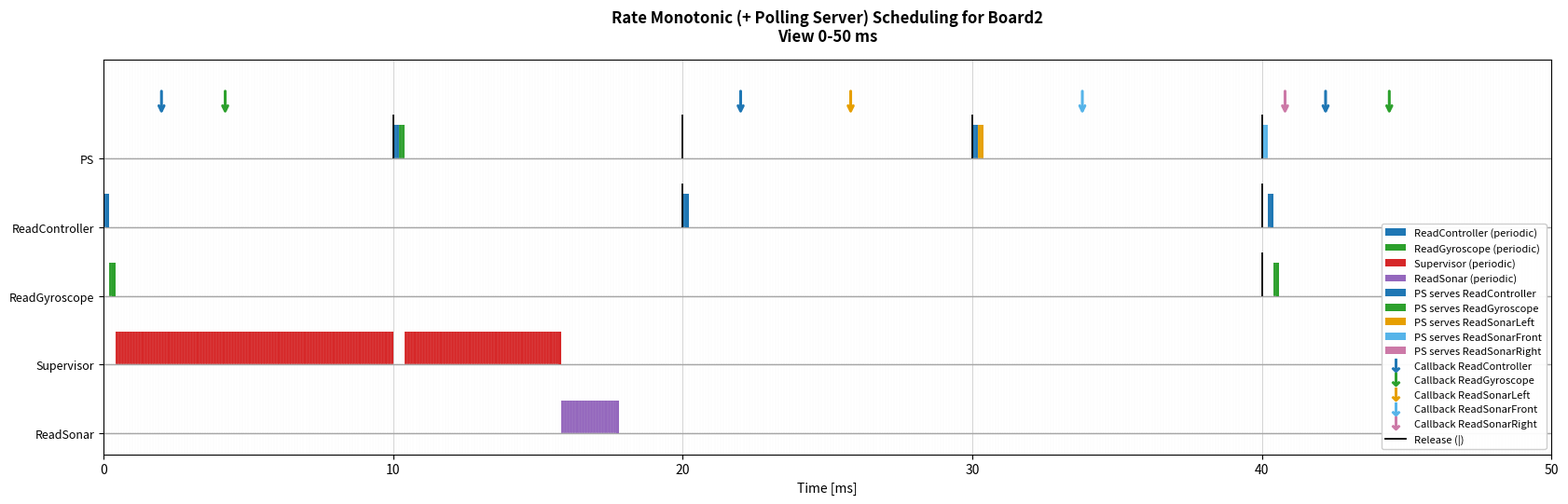
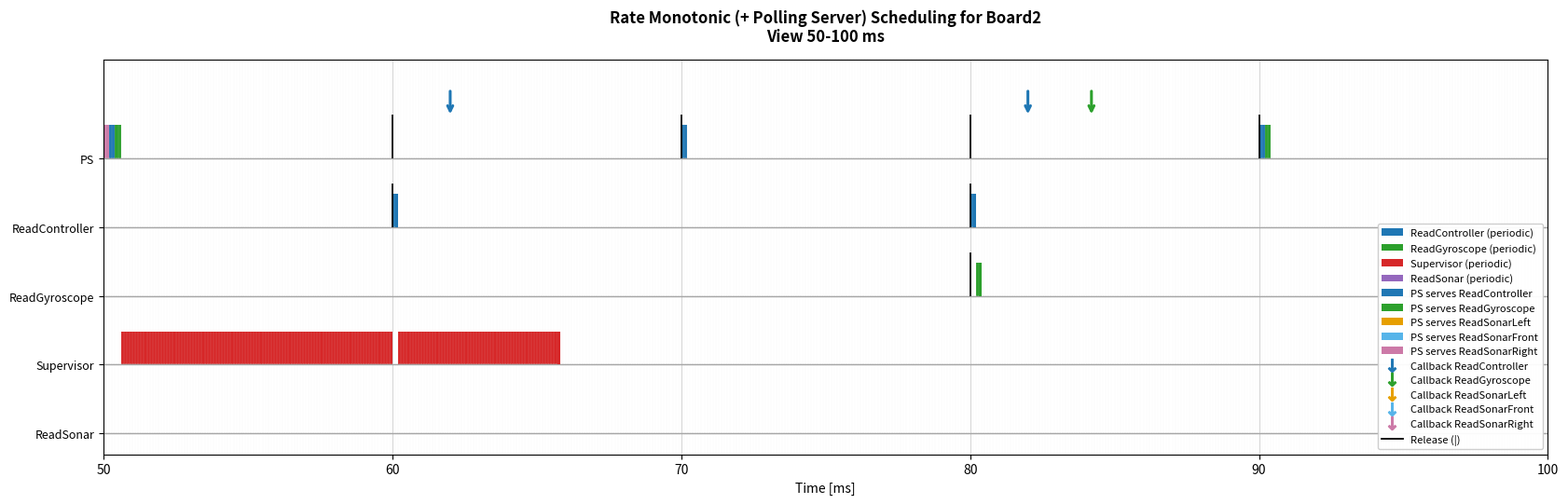
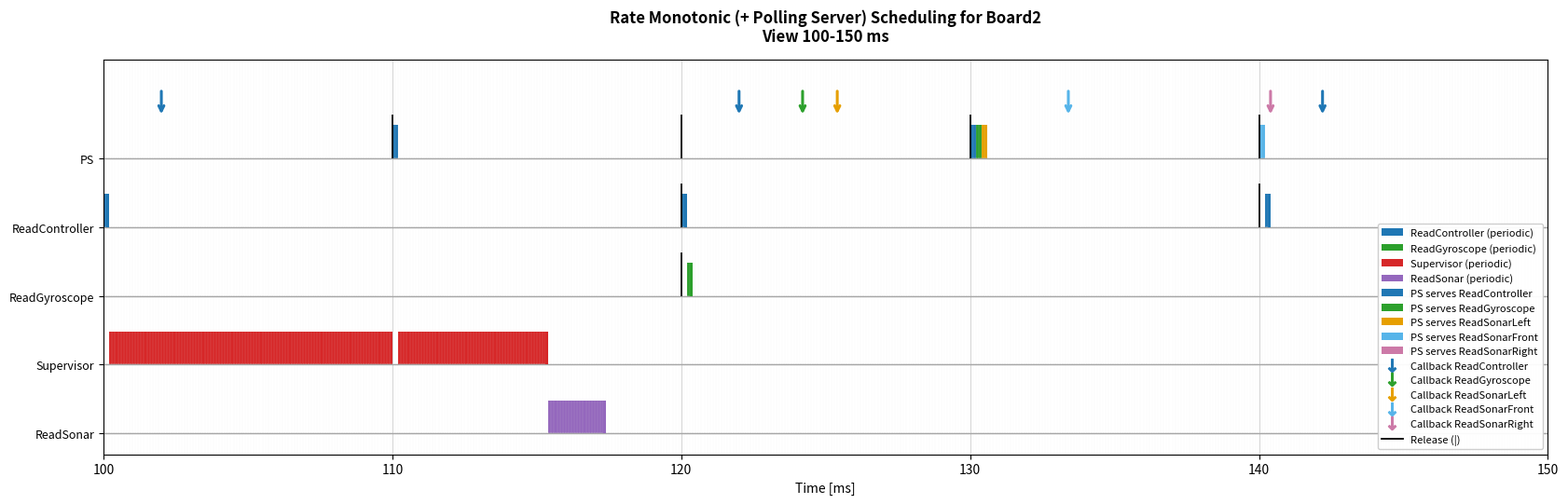
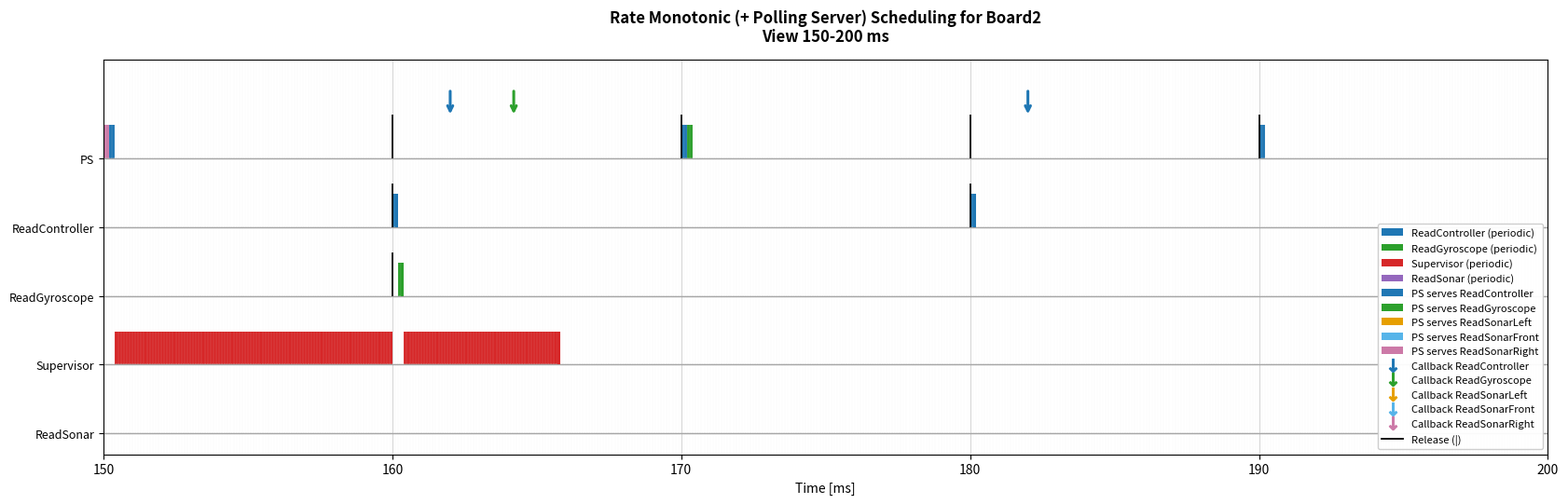

The script that saved these images, in order:
# rm_PollingServer_scheduler.py
# ------------------------------------------------------------
# RM + Polling Server (PS) "puro" (Buttazzo-style) - VERSIONE JOB-BASED
#
# Questa versione riflette la tua implementazione CMSIS-RTOS2:
# - Il thread PS si "attiva" SOLO al rilascio periodico (k*Ts).
# - All'attivazione, se non ci sono richieste pendenti, non fa lavoro e si riaddormenta.
# - Se ci sono richieste, le serve consumando AL PIÙ Cs ms (budget) e poi termina il job.
# - Se la coda si svuota prima, termina subito (non resta runnable).
# - Se arrivano nuove richieste dopo che il PS ha terminato, aspettano il prossimo rilascio.
#
# Callback aperiodiche dipendenti dallo start dei task periodici:
# - Quando un job periodico di lettura inizia a eseguire (primo ms), schedula callback aperiodiche.
# - Controller: +2ms
# - Gyro: +4ms
# - Sonar: +[2..25]ms oppure triplo Left/Front/Right con delay diversi (parametro).
#
# Plot:
# - Baseline per task (rette).
# - Barre che partono dalla retta.
# - Release: linea verticale nera.
# - Fine job periodici: end-cap (ultimo rettangolino) più evidente (alto e/o colore).
# - Callback: segmento start→Ta disegnato nella corsia del task periodico sorgente.
# - PS: ms colorati in base alla callback servita (sorgente distinta, incl. sonar triplo).
# - Legenda in basso a destra.
# ------------------------------------------------------------

import matplotlib.pyplot as plt
from math import gcd
from functools import reduce
from collections import deque
import random
import argparse
from matplotlib.lines import Line2D
from matplotlib.patches import Patch
from matplotlib.ticker import FuncFormatter

# ============================================================
# CONFIGURAZIONE (Board2)
# ============================================================

# ------------------------------------------------------------
# Risoluzione temporale simulazione/plot
# - La simulazione avanza a quanti di TIME_QUANTUM_US microsecondi.
# - Tutti i tempi di input (C, T, delay, Cs, Ts) sono espressi in microsecondi.
# - TIME_QUANTUM_US deve essere un divisore comune di tutti i tempi usati.
# ------------------------------------------------------------
TIME_QUANTUM_US_CHOICES = (10, 50, 100, 500)
DEFAULT_TIME_QUANTUM_US = 100

# Task periodici (nome, C, T) in microsecondi
tasks = [
    ("ReadController", 200, 20_000),
    ("ReadGyroscope",  200, 40_000),
    ("Supervisor",    15_000, 50_000),
    ("ReadSonar",      2_000, 100_000),
]

# Polling Server (nome, Cs, Ts) in microsecondi
PS = ("PS", 1_000, 10_000)

# -------------------------
# Dinamica Sonar: 1 callback oppure 3 callback (Left/Front/Right)
# -------------------------
SONAR_TRIPLE_CALLBACKS = True   # False => una sola callback "Sonar"

# Callback singole (delay_min, delay_max, C_callback)
SENSOR_CALLBACKS_SINGLE = {
    "ReadController": (2_000, 2_000, 200),
    "ReadGyroscope":  (4_000, 4_000, 200),
    "ReadSonar":      (2_000, 25_000, 600),
}

# Sonar triplo (delay diversi per generare arrivi distinti)
SONAR_CALLBACKS_TRIPLE = {
    "ReadSonarLeft":  (10_000, 10_000, 200),
    "ReadSonarFront": (18_000, 18_000, 200),
    "ReadSonarRight": (25_000, 25_000, 200),
}

# Delay worst-case (max) oppure random nel range (ripetibile con seed)
USE_WORST_CASE_DELAY = True
RANDOM_SEED = 1

# Tie-break Ts == Ttask:
# True  => periodico normale vince su PS (PS sotto)
# False => PS vince a parità
PERIODIC_WINS_TIE = True

# -------------------------
# Fine job periodici: end-cap (senza enfasi di altezza)
# -------------------------
FINISH_CAP_MODE = "normal"        # mantenuto per compatibilità (non usa più altezza extra)
FINISH_CAP_COLOR = "black"        # (non usato: il cap resta del colore del task)
FINISH_CAP_HEIGHT = 0.95          # (non usato)
# ============================================================


# ============================================================
# Utility
# ============================================================

def lcm(a, b):
    return a * b // gcd(a, b)

def hyperperiod(periods):
    return reduce(lcm, periods)

def rm_utilization(periodic_tasks, ps=None):
    U = sum(C / T for _, C, T in periodic_tasks)
    if ps is not None:
        _, Cs, Ts = ps
        U += Cs / Ts
    return U

def liu_layland_bound(n):
    return n * (2 ** (1 / n) - 1)

def ps_bound_P(tasks_periodic, PS_tuple):
    _, Cs, Ts = PS_tuple
    Ui = [C / T for _, C, T in tasks_periodic]
    P = 1.0
    for u in Ui:
        P *= (u + 1.0)
    Us = Cs / Ts
    Us_max = (2.0 - P) / P
    return Ui, P, Us, Us_max


# ============================================================
# Argparse + quantizzazione tempo (tick = TIME_QUANTUM_US)
# ============================================================

def parse_args():
    parser = argparse.ArgumentParser(add_help=True)
    parser.add_argument(
        "--dt-us",
        type=int,
        default=DEFAULT_TIME_QUANTUM_US,
        choices=TIME_QUANTUM_US_CHOICES,
        help="Risoluzione temporale (microsecondi) per simulazione/plot.",
    )
    return parser.parse_args()


args = parse_args()
DT_US = int(args.dt_us)


def _ensure_multiple_of_dt_us(label: str, value_us: int):
    if value_us % DT_US != 0:
        raise ValueError(
            f"{label}={value_us}us non è multiplo di DT_US={DT_US}us. "
            "Scegli un DT_US diverso oppure allinea i tempi di input."
        )


def us_to_ticks(value_us: int) -> int:
    _ensure_multiple_of_dt_us("time", value_us)
    return value_us // DT_US


def ticks_to_us(value_ticks: int) -> int:
    return int(value_ticks) * DT_US


def validate_timebase_configuration():
    # Periodici + PS
    for name, C_us, T_us in tasks:
        _ensure_multiple_of_dt_us(f"{name}.C", C_us)
        _ensure_multiple_of_dt_us(f"{name}.T", T_us)
    ps_name_local, Cs_us, Ts_us = PS
    _ensure_multiple_of_dt_us(f"{ps_name_local}.Cs", Cs_us)
    _ensure_multiple_of_dt_us(f"{ps_name_local}.Ts", Ts_us)

    # Callback / delay
    for k, (dmin_us, dmax_us, Ccb_us) in SENSOR_CALLBACKS_SINGLE.items():
        _ensure_multiple_of_dt_us(f"CB[{k}].dmin", dmin_us)
        _ensure_multiple_of_dt_us(f"CB[{k}].dmax", dmax_us)
        _ensure_multiple_of_dt_us(f"CB[{k}].C", Ccb_us)
    for k, (dmin_us, dmax_us, Ccb_us) in SONAR_CALLBACKS_TRIPLE.items():
        _ensure_multiple_of_dt_us(f"CB[{k}].dmin", dmin_us)
        _ensure_multiple_of_dt_us(f"CB[{k}].dmax", dmax_us)
        _ensure_multiple_of_dt_us(f"CB[{k}].C", Ccb_us)


validate_timebase_configuration()


# ============================================================
# Costruisci la lista "sorgenti callback" (per colori/legenda)
# ============================================================

def callback_sources():
    src = ["ReadController", "ReadGyroscope"]
    if SONAR_TRIPLE_CALLBACKS:
        src += ["ReadSonarLeft", "ReadSonarFront", "ReadSonarRight"]
    else:
        src += ["ReadSonar"]
    return src

CALLBACK_SOURCES = callback_sources()


# ============================================================
# Check dimensionamento server (bound con P) + LL (extra)
# ============================================================

ps_name, Cs, Ts = PS

if Cs <= 0 or Ts <= 0:
    raise ValueError("PS: Cs e Ts devono essere > 0")
if Cs > Ts:
    raise ValueError("PS: deve valere Cs <= Ts (altrimenti Us>1)")

Ui, P, Us, Us_max = ps_bound_P(tasks, PS)

print("\n--- Dimensionamento Polling Server (bound con P) ---")
print("Ui (periodici):", [round(u, 6) for u in Ui])
print(f"P = Π(Ui+1) = {P:.6f}")
print(f"Us = Cs/Ts = {Us:.6f} ({Us*100:.2f}%)")
print(f"Us_max     = {Us_max:.6f} ({Us_max*100:.2f}%)")
if Us_max < 0:
    print("✘ ATTENZIONE: Us_max < 0 -> bound non lascia spazio al server.")
elif Us <= Us_max:
    print("✔ OK: il tuo Polling Server soddisfa Us <= Us_max (condizione sufficiente).")
else:
    print("✘ NO: il tuo Polling Server NON soddisfa Us <= Us_max (nessuna garanzia con questo bound).")

H = hyperperiod([T for _, _, T in tasks] + [Ts])

U_tot = rm_utilization(tasks, PS)
n_ll = len(tasks) + 1
U_ll = liu_layland_bound(n_ll)

print(f"\nRisoluzione simulazione DT = {DT_US} us")
print(f"Iperperiodo H = {H} us ({H/1000.0:.3f} ms)")
print(f"Utilizzazione totale (incl. PS) U = {U_tot:.3f} ({U_tot*100:.1f}%)")
print(f"Limite teorico RM (n={n_ll}) U_ll = {U_ll:.3f} ({U_ll*100:.1f}%)")
print("✔ LL sufficiente: schedulabile" if U_tot <= U_ll else "✘ LL non garantisce schedulabilità")


# ============================================================
# Simulazione RM + Polling Server puro (JOB-BASED) + callback dipendenti
# ============================================================

if not USE_WORST_CASE_DELAY:
    random.seed(RANDOM_SEED)

tasks_ticks = [(name, us_to_ticks(C), us_to_ticks(T)) for name, C, T in tasks]
PS_ticks = (ps_name, us_to_ticks(Cs), us_to_ticks(Ts))

time = 0  # tick
jobs = []             # job periodici attivi: {"id","name","remaining","period","release"} (ticks)
schedule = []         # (t_tick, task_name) ogni DT_US
job_id_counter = 0

release_times = {name: [] for name, _, _ in tasks_ticks}
release_times[ps_name] = []

# coda aperiodici (serviti dal PS)
aper_q = deque()      # {"id","src","remaining","arrival","C"} (ticks)

# eventi futuri callback: (Ta, cb_id, src, C)
future_events = []    # (Ta_tick, cb_id, src, C_ticks)

# per plot: link start→Ta (nella corsia del task periodico sorgente)
cb_links = []         # (src_callback, task_periodico_sorgente, t_start_tick, Ta_tick, C_ticks, cb_id)

# per PS colorato: t -> src_callback
ps_exec_src = {}      # t_tick -> src_callback

# fine job periodici: end-cap all'ultimo ms
finish_caps = []      # (t_last_exec_tick, task_name)

# PS job-based (None o dict con remaining=Cs)
ps_job = None         # remaining in ticks

# tracking start job periodici per generare callback una sola volta per job
started_job_ids = set()

cb_id_counter = 0

def choose_delay(dmin, dmax):
    return dmax if USE_WORST_CASE_DELAY else random.randint(dmin, dmax)

def enqueue_future_event(Ta_tick: int, src_cb: str, Ccb_tick: int, task_src: str, t_start_tick: int):
    """Registra evento futuro + link per plot."""
    global cb_id_counter
    if Ta_tick > H_tick:
        return
    cb_id = cb_id_counter
    cb_id_counter += 1
    future_events.append((Ta_tick, cb_id, src_cb, Ccb_tick))
    cb_links.append((src_cb, task_src, t_start_tick, Ta_tick, Ccb_tick, cb_id))

def schedule_callbacks_from_task(task_name: str, start_time_tick: int):
    """Genera callback quando il task periodico inizia a eseguire."""
    if task_name == "ReadController":
        dmin_us, dmax_us, Ccb_us = SENSOR_CALLBACKS_SINGLE["ReadController"]
        dmin = us_to_ticks(dmin_us)
        dmax = us_to_ticks(dmax_us)
        Ccb = us_to_ticks(Ccb_us)
        Ta = start_time_tick + choose_delay(dmin, dmax)
        enqueue_future_event(Ta, "ReadController", Ccb, "ReadController", start_time_tick)

    elif task_name == "ReadGyroscope":
        dmin_us, dmax_us, Ccb_us = SENSOR_CALLBACKS_SINGLE["ReadGyroscope"]
        dmin = us_to_ticks(dmin_us)
        dmax = us_to_ticks(dmax_us)
        Ccb = us_to_ticks(Ccb_us)
        Ta = start_time_tick + choose_delay(dmin, dmax)
        enqueue_future_event(Ta, "ReadGyroscope", Ccb, "ReadGyroscope", start_time_tick)

    elif task_name == "ReadSonar":
        if SONAR_TRIPLE_CALLBACKS:
            for cb_name, (dmin_us, dmax_us, Ccb_us) in SONAR_CALLBACKS_TRIPLE.items():
                dmin = us_to_ticks(dmin_us)
                dmax = us_to_ticks(dmax_us)
                Ccb = us_to_ticks(Ccb_us)
                Ta = start_time_tick + choose_delay(dmin, dmax)
                enqueue_future_event(Ta, cb_name, Ccb, "ReadSonar", start_time_tick)
        else:
            dmin_us, dmax_us, Ccb_us = SENSOR_CALLBACKS_SINGLE["ReadSonar"]
            dmin = us_to_ticks(dmin_us)
            dmax = us_to_ticks(dmax_us)
            Ccb = us_to_ticks(Ccb_us)
            Ta = start_time_tick + choose_delay(dmin, dmax)
            enqueue_future_event(Ta, "ReadSonar", Ccb, "ReadSonar", start_time_tick)

def pop_due_events(now_tick: int):
    """Enqueue di tutti gli eventi con Ta==now."""
    if not future_events:
        return
    due = [e for e in future_events if e[0] == now_tick]
    if not due:
        return
    future_events[:] = [e for e in future_events if e[0] != now_tick]
    for Ta_tick, cb_id, src, Ccb_tick in due:
        aper_q.append({"id": cb_id, "src": src, "remaining": Ccb_tick, "arrival": Ta_tick, "C": Ccb_tick})


H_tick = us_to_ticks(H)
ps_name_tick, Cs_tick, Ts_tick = PS_ticks

while time < H_tick:

    # 1) arrivi callback aperiodiche
    pop_due_events(time)

    # 2) release job periodici normali
    for name, C, T in tasks_ticks:
        if time % T == 0:
            release_times[name].append(time)
            jobs.append({
                "id": job_id_counter,
                "name": name,
                "remaining": C,
                "period": T,
                "release": time,
            })
            job_id_counter += 1

    # 3) rilascio PS (job-based!)
    if time % Ts_tick == 0:
        release_times[ps_name].append(time)
        # Crea job PS solo se c'è lavoro pendente ORA (Polling Server puro)
        if len(aper_q) > 0:
            ps_job = {"remaining": Cs_tick, "period": Ts_tick, "release": time}
        else:
            ps_job = None

    # 4) scelta RM tra:
    # - job periodico più prioritario (T min)
    # - PS job (se esiste) con periodo Ts
    ready_periodic = [j for j in jobs if j["remaining"] > 0]
    periodic_choice = min(ready_periodic, key=lambda j: j["period"]) if ready_periodic else None

    ps_ready = (ps_job is not None and ps_job["remaining"] > 0 and len(aper_q) > 0)

    run_ps = False
    if ps_ready:
        if periodic_choice is None:
            run_ps = True
        else:
            if Ts_tick < periodic_choice["period"]:
                run_ps = True
            elif Ts_tick == periodic_choice["period"]:
                run_ps = (not PERIODIC_WINS_TIE)
            else:
                run_ps = False

    # 5) esecuzione di 1 tick = DT_US
    if run_ps:
        ps_job["remaining"] -= 1

        # 1 tick di servizio all'aperiodico in testa
        aper_q[0]["remaining"] -= 1
        ps_exec_src[time] = aper_q[0]["src"]
        schedule.append((time, ps_name))

        if aper_q[0]["remaining"] == 0:
            aper_q.popleft()

        # Se non c'è più nulla da servire, il job PS termina SUBITO (come il tuo thread)
        if len(aper_q) == 0:
            ps_job = None

        # Se finisce budget, termina
        if ps_job is not None and ps_job["remaining"] == 0:
            ps_job = None

    elif periodic_choice is not None:
        # start job => genera callback una sola volta
        if periodic_choice["id"] not in started_job_ids:
            started_job_ids.add(periodic_choice["id"])
            schedule_callbacks_from_task(periodic_choice["name"], time)

        periodic_choice["remaining"] -= 1
        schedule.append((time, periodic_choice["name"]))

        if periodic_choice["remaining"] == 0:
            # end-cap all'ultimo tick eseguito = time
            finish_caps.append((time, periodic_choice["name"]))

    else:
        schedule.append((time, "IDLE"))

    # pulizia job completati
    jobs = [j for j in jobs if j["remaining"] > 0]
    time += 1


# ============================================================
# PLOT
# ============================================================

def _us_to_ms_formatter(x, _pos):
    v = x / 1000.0
    if abs(v - round(v)) < 1e-9:
        return str(int(round(v)))
    return f"{v:.3f}".rstrip("0").rstrip(".")


def plot_window(start_us: int, end_us: int):
    fig, ax = plt.subplots(figsize=(18, 6))

    # ordine RM (PS incluso): periodo crescente, PS sotto a parità
    period_of_us = {name: T_us for (name, _, T_us) in tasks}
    period_of_us[ps_name] = Ts

    present = sorted({task for _, task in schedule if task != "IDLE"})
    known = [t for t in present if t in period_of_us]
    unknown = [t for t in present if t not in period_of_us]

    known_sorted = sorted(known, key=lambda n: (period_of_us[n], 1 if n == ps_name else 0))
    task_names = known_sorted + unknown

    # layout
    lane = 1.35
    bar_h = 0.65
    bar_offset = 0.0
    N = len(task_names)

    y_line = {name: (N - 1 - i) * lane for i, name in enumerate(task_names)}

    # Headroom verticale per evitare che le frecce (callback) si sovrappongano al titolo
    Y_BOTTOM_MARGIN = 0.30 * lane
    Y_TOP_HEADROOM = 0.95 * lane
    y_min_plot = -Y_BOTTOM_MARGIN
    y_max_plot = max(y_line.values()) + bar_h + Y_TOP_HEADROOM

    # ============================================================
    # PALETTE COLORI COERENTE (catena funzionale)
    # ============================================================

    # Colori principali (task periodici)
    COLOR_CONTROLLER = "tab:blue"
    COLOR_GYRO       = "tab:green"
    COLOR_SONAR      = "tab:purple"
    COLOR_COMM       = "tab:red"
    COLOR_PS_FALLBACK = "tab:gray"

    # Colori sonar distinti (aperiodici)
    COLOR_SONAR_LEFT  = "#00C853"   # verde acceso (emerald)
    COLOR_SONAR_FRONT = "#FF6D00"   # arancione acceso
    COLOR_SONAR_RIGHT = "#D500F9"   # magenta acceso

    COLOR_SONAR_LEFT  = "#00FF00"   # verde puro
    COLOR_SONAR_FRONT = "#FF0000"   # rosso puro
    COLOR_SONAR_RIGHT = "#0000FF"   # blu puro

    COLOR_SONAR_LEFT  = "#E69F00"   # orange
    COLOR_SONAR_FRONT = "#56B4E9"   # sky blue
    COLOR_SONAR_RIGHT = "#CC79A7"   # reddish purple


    # --- task periodici ---
    task_color_map = {
        "ReadController": COLOR_CONTROLLER,
        "ReadGyroscope":  COLOR_GYRO,
        "ReadSonar":      COLOR_SONAR,
        "Supervisor":     COLOR_COMM,
        "PS":         COLOR_PS_FALLBACK,  # usato solo se serve fallback
    }

    # --- callback / PS (stesso colore della sorgente logica) ---
    src_color = {
        "ReadController": COLOR_CONTROLLER,
        "ReadGyroscope":  COLOR_GYRO,

        # sonar triplo
        "ReadSonarLeft":  COLOR_SONAR_LEFT,
        "ReadSonarFront": COLOR_SONAR_FRONT,
        "ReadSonarRight": COLOR_SONAR_RIGHT,

        # sonar singolo (se SONAR_TRIPLE_CALLBACKS = False)
        "ReadSonar":      COLOR_SONAR,
    }

    ps_fallback_color = COLOR_PS_FALLBACK

    # 1) baseline
    for name in task_names:
        ax.hlines(y_line[name], start_us, end_us, colors="0.65", linewidth=1.0)

    # 2) barre esecuzione (clippate nella finestra)
    for t_tick, task in schedule:
        if task == "IDLE":
            continue
        if task not in y_line:
            continue
        y = y_line[task]

        t = ticks_to_us(t_tick)
        w = DT_US
        t0 = max(t, start_us)
        t1 = min(t + w, end_us)
        if t1 <= t0:
            continue
        w_clip = t1 - t0

        if task == ps_name:
            src = ps_exec_src.get(t_tick, None)
            c = src_color.get(src, ps_fallback_color)
            ax.broken_barh([(t0, w_clip)], (y + bar_offset, bar_h), facecolors=c, edgecolors="none")
        else:
            ax.broken_barh([(t0, w_clip)], (y + bar_offset, bar_h), facecolors=task_color_map[task], edgecolors="none")

    # 3) release
    for name in task_names:
        xs = release_times.get(name, [])
        if xs:
            y = y_line[name]
            xs_us = [ticks_to_us(x) for x in xs]
            xs_us = [x for x in xs_us if start_us <= x < end_us]
            if xs_us:
                ax.vlines(xs_us, y, y + bar_h + 0.20, colors="black", linewidth=1.3)

    # 4) end-cap fine job periodici (overlay)
    for t_last_tick, name in finish_caps:
        if name not in y_line:
            continue
        y = y_line[name]

        cap_h = bar_h
        cap_color = task_color_map.get(name, "black")

        t_last = ticks_to_us(t_last_tick)
        if not (start_us <= t_last < end_us):
            continue
        ax.broken_barh([(t_last, DT_US)], (y + bar_offset, cap_h), facecolors=cap_color, edgecolors="none", zorder=10)

    # 5) notifiche callback: frecce verso la corsia del PS (a Ta)
    #    cb_links: (src_cb, task_src, t_start_tick, Ta_tick, C_ticks, cb_id)
    ps_y = y_line.get(ps_name, 0.0)
    ARROW_GAP = 0.16                           # distanza dalla cima delle barre PS
    ARROW_LEN = 0.55                           # lunghezza desiderata freccia
    ARROW_LW = 2.2

    arrow_tip_y = ps_y + bar_h + ARROW_GAP
    # Limita la coda dentro al grafico (evita overlap con titolo/tight_layout)
    arrow_tail_y = min(arrow_tip_y + ARROW_LEN, y_max_plot - 0.08)

    for src_cb, _task_src, _t_start_tick, Ta_tick, _Ccb_tick, _cb_id in cb_links:
        Ta = ticks_to_us(Ta_tick)
        if not (start_us <= Ta < end_us):
            continue
        cb_color = src_color.get(src_cb, "black")
        ax.annotate(
            "",
            xy=(Ta, arrow_tip_y),
            xytext=(Ta, arrow_tail_y),
            arrowprops=dict(arrowstyle="->", color=cb_color, lw=ARROW_LW),
            zorder=11,
        )

    # assi
    ax.set_xlim(start_us, end_us)
    ax.set_xlabel("Time [ms]")

    mode = "worst-case" if USE_WORST_CASE_DELAY else f"random(seed={RANDOM_SEED})"
    sonar_mode = "triplo" if SONAR_TRIPLE_CALLBACKS else "singolo"
    ax.set_title(
        f"Rate Monotonic (+ Polling Server) Scheduling for Board2\n"
        f"View {start_us/1000:.0f}-{end_us/1000:.0f} ms",
        pad=14,
        fontweight="bold",
    )

    ax.set_yticks([y_line[n] for n in task_names])
    ax.set_yticklabels(task_names)
    ax.tick_params(axis="y", labelsize=9)

    # limita asse Y per avere spazio extra sopra
    ax.set_ylim(y_min_plot, y_max_plot)

    # ticks (in microsecondi) dentro finestra
    window_us = end_us - start_us
    if window_us <= 200_000:
        tick_step_us = 10_000
    elif window_us <= 1_000_000:
        tick_step_us = 50_000
    elif window_us <= 5_000_000:
        tick_step_us = 250_000
    else:
        tick_step_us = 500_000

    ax.set_xticks(range(start_us, end_us + 1, tick_step_us))
    ax.xaxis.set_major_formatter(FuncFormatter(_us_to_ms_formatter))

    # minor ticks: usa DT_US se non esplode il numero di tick
    minor_every_us = DT_US
    if window_us // max(minor_every_us, 1) <= 5000:
        ax.set_xticks(range(start_us, end_us + 1, minor_every_us), minor=True)
        ax.tick_params(axis="x", which="minor", bottom=False, labelbottom=False)

    # griglie
    ax.grid(True, which="minor", axis="x", linestyle="-", linewidth=0.10, color="0.90")
    ax.grid(True, which="major", axis="x", linestyle="-", linewidth=0.55, color="0.78")
    ax.grid(True, which="major", axis="y", linestyle="--", linewidth=0.35, color="0.82")

    # ============================================================
    # LEGENDA (basso a destra)
    # ============================================================

    legend_handles = []

    # periodici: patch
    for name in task_names:
        if name == ps_name:
            continue
        legend_handles.append(Patch(facecolor=task_color_map[name], edgecolor="none", label=f"{name} (periodic)"))

    # PS: patch per callback servita
    for src in CALLBACK_SOURCES:
        legend_handles.append(Patch(facecolor=src_color[src], edgecolor="none", label=f"PS serves {src}"))

    # frecce callback
    for src in CALLBACK_SOURCES:
        legend_handles.append(
            Line2D(
                [0],
                [0],
                color=src_color[src],
                marker=r"$\downarrow$",
                markersize=10,
                linestyle="None",
                label=f"Callback {src}",
            )
        )

    # release
    legend_handles.append(Line2D([0], [0], color="black", lw=1.3, label="Release (|)"))

    ax.legend(handles=legend_handles, loc="lower right", fontsize=8, framealpha=0.95)
    plt.tight_layout(rect=(0.06, 0, 1, 0.92))
    return fig


# 4 finestre sequenziali sull'iperperiodo
window_us = H // 4
for i in range(4):
    start_us = i * window_us
    end_us = (i + 1) * window_us if i < 3 else H
    fig = plot_window(start_us, end_us)
    plt.show()
    plt.close(fig)
